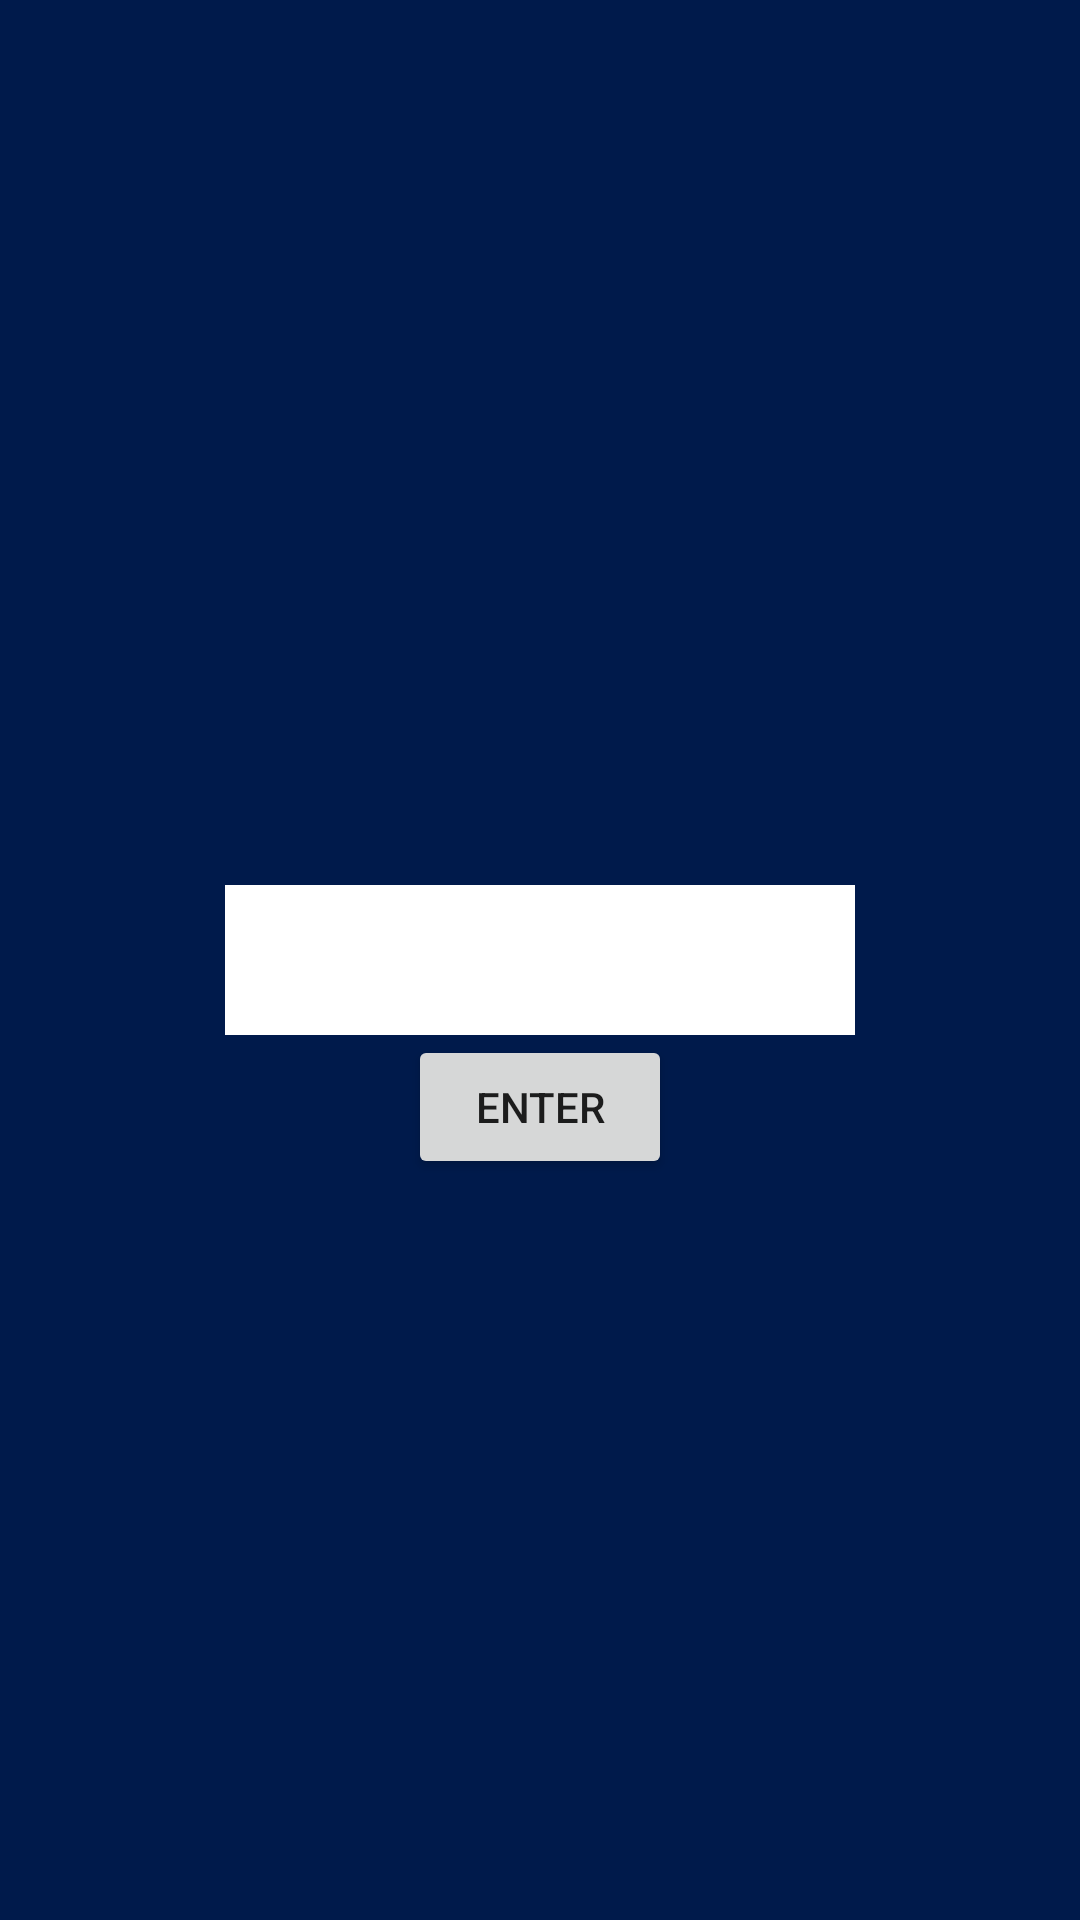

Write the Android layout XML for this screen, with the resource values it uses.
<!-- AndroidManifest.xml: application theme Theme.Geofencing1 -->
<!-- res/layout/activity_login.xml -->
<?xml version="1.0" encoding="utf-8"?>
<RelativeLayout xmlns:android="http://schemas.android.com/apk/res/android"
    xmlns:app="http://schemas.android.com/apk/res-auto"
    xmlns:tools="http://schemas.android.com/tools"
    android:layout_width="match_parent"
    android:layout_height="match_parent"
    android:background="#001A4B"
    tools:context=".LoginActivity">

    <EditText
        android:id="@+id/phone"
        android:layout_width="wrap_content"
        android:layout_height="50dp"
        android:ems="10"
        android:inputType="phone"
        android:layout_centerInParent="true"
        android:background="#ffffff"
        />

    <Button
        android:id="@+id/button"
        android:layout_width="wrap_content"
        android:layout_height="wrap_content"
        android:layout_below="@+id/phone"
        android:text="@string/enter"
        android:layout_centerHorizontal="true"
        />

</RelativeLayout>
<!-- resources referenced by this layout -->
<resources>
  <string name="enter">Enter</string>
  <style name="Theme.Geofencing1" parent="Theme.MaterialComponents.DayNight.NoActionBar">
          
          <item name="colorPrimary">#667593</item>
          <item name="colorPrimaryVariant">@color/purple_700</item>
          <item name="colorOnPrimary">@color/white</item>
          
          <item name="colorSecondary">@color/teal_200</item>
          <item name="colorSecondaryVariant">@color/teal_700</item>
          <item name="colorOnSecondary">@color/black</item>
          
          <item name="android:statusBarColor" tools:targetApi="l">#001A4B</item>
          
      </style>
  <color name="purple_700">#FF3700B3</color>
  <color name="white">#FFFFFFFF</color>
  <color name="teal_200">#FF03DAC5</color>
  <color name="teal_700">#FF018786</color>
  <color name="black">#FF000000</color>
</resources>
